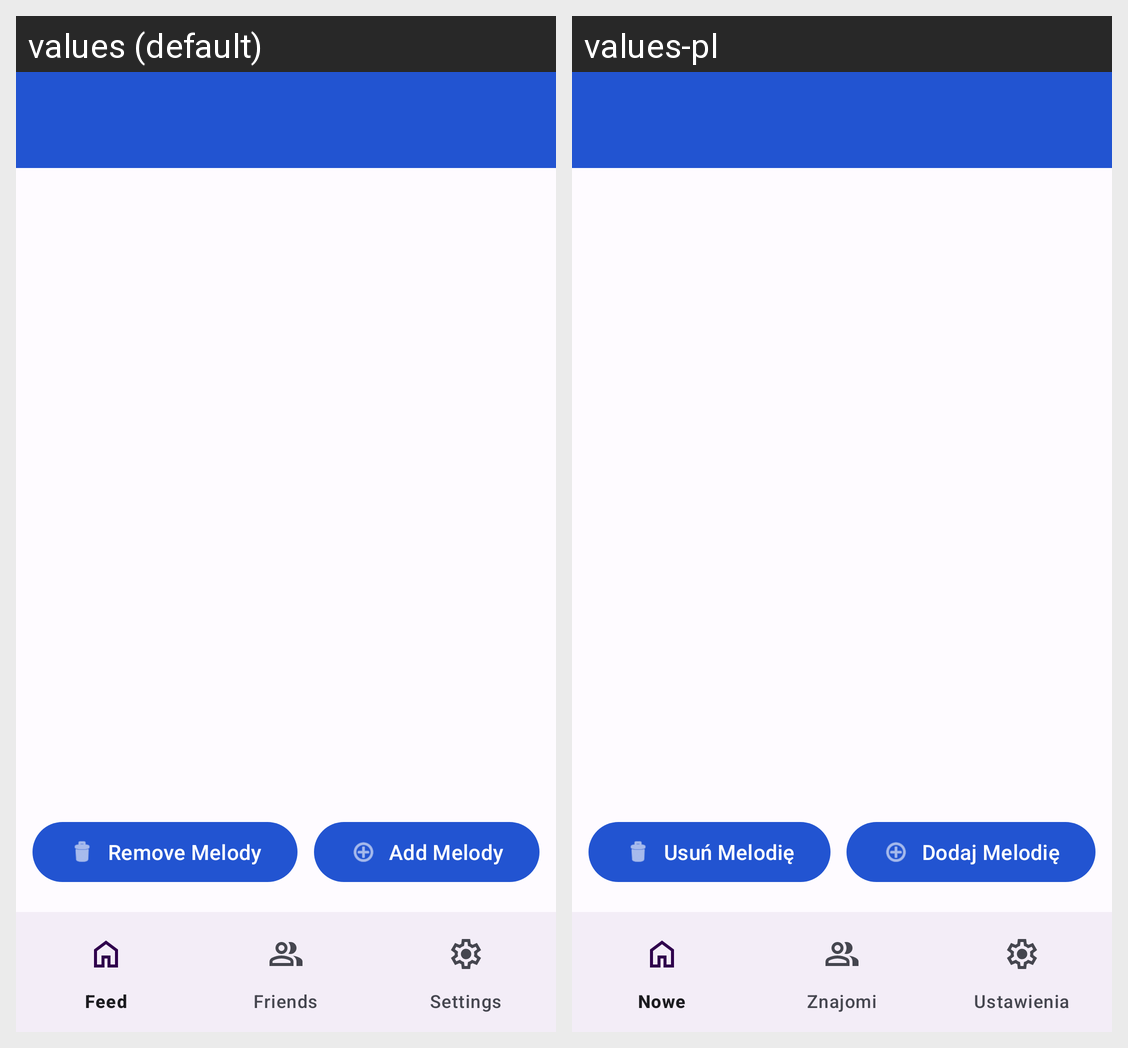

The same Android screen rendered under two of its app's locales, left to right. List the strings drawn on it with the default value and each locale's translation.
Android screen res/layout/activity_melody_list.xml rendered under 2 locales, left to right: values (default), values-pl. Device: Nexus 5 (rendered at 1080×1920; each locale shown at half size, 540×960, under a caption strip naming it); theme Theme.MelodyShare.
Strings drawn on this screen, with the default value and each locale's value (text and hints the layout hard-codes, and strings that could not be matched under every locale, appear in the picture but are not listed):

remove_melody
  values: Remove Melody
  values-pl: Usuń Melodię

button_message
  values: Add Melody
  values-pl: Dodaj Melodię
